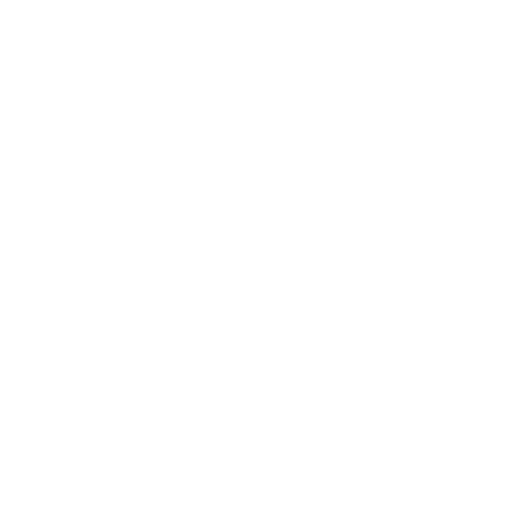
t = 0.00 s
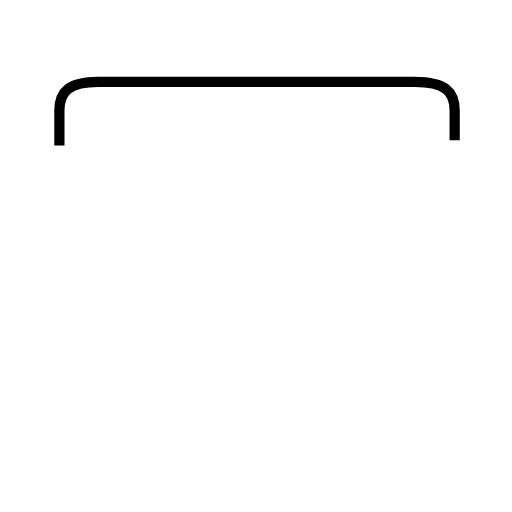
t = 1.45 s
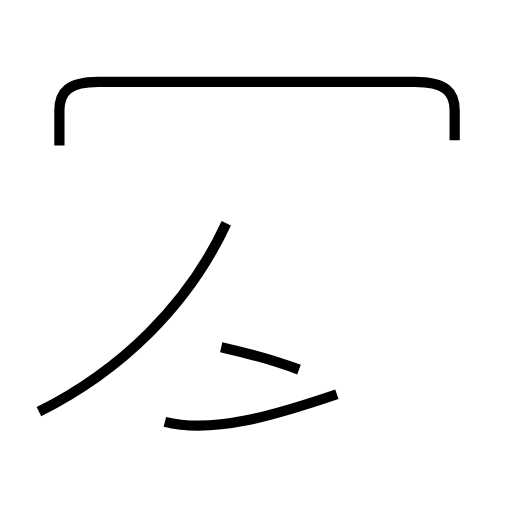
t = 2.99 s
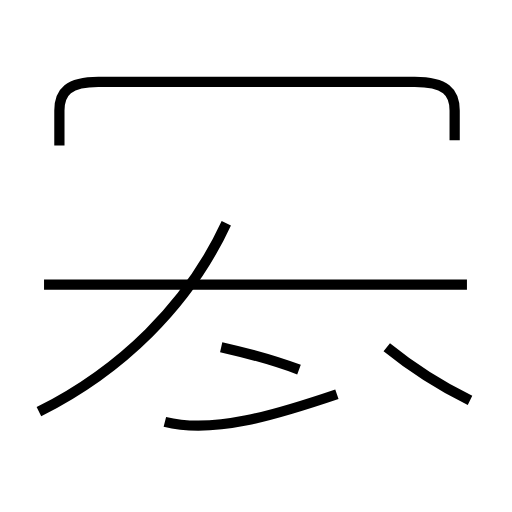
t = 4.52 s
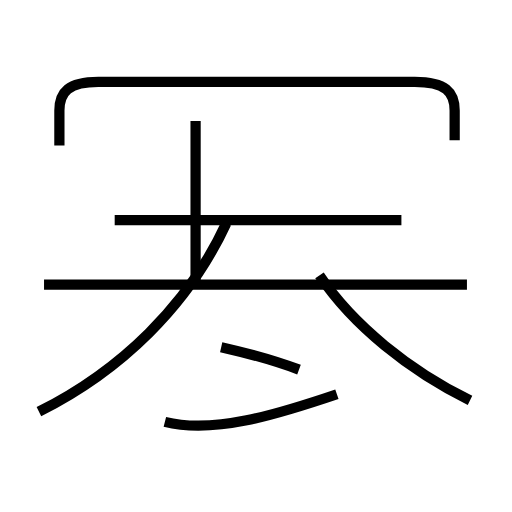
t = 6.13 s
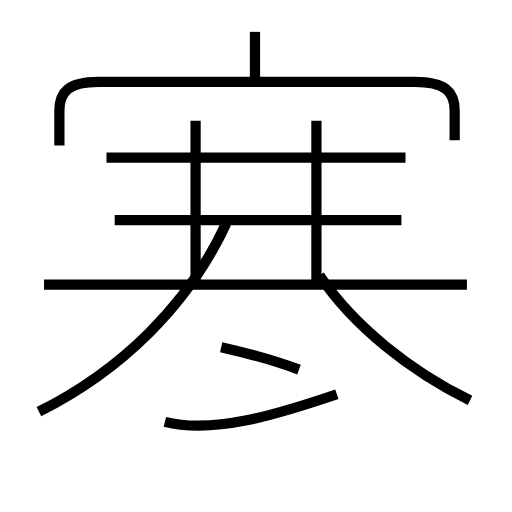
t = 7.63 s

The animated SVG that drew these frames (rendered in a browser with its animation timeline set to each time). Animation: 11 SMIL elements (animate=11); one cycle of 7.63 s.

<?xml version='1.0' encoding='utf-8'?>
<svg viewBox="0.0 -6.0 50.0 50.0" version="1.1" xmlns="http://www.w3.org/2000/svg"><rect x="-1000" y="-1000" width="2000" height="2000" stroke="white" fill="white" /><g style="fill:none;stroke:#000000;stroke-width:1"><path d="M 44.4 -30.3 L 44.4 -33.2 C 44.4 -35.0 43.5 -36.0 40.5 -36.0 L 9.6 -36.0 C 6.7 -36.0 5.8 -35.0 5.8 -33.2 L 5.8 -29.8 " transform="translate(0.0 38.0)" stroke-dasharray="48.17188385035465" stroke-dashoffset="48.17188385035465"><animate attributeName="stroke-dashoffset" from="48.17188385035465" to="0" dur="1.4451565155106394s" begin="0s" fill="freeze" /></path><path d="M 3.8 -3.8 C 11.8 -7.8 18.4 -14.2 22.1 -22.2 " transform="translate(0.0 38.0)" stroke-dasharray="26.446809539805553" stroke-dashoffset="26.446809539805553"><animate attributeName="stroke-dashoffset" from="26.446809539805553" to="0" dur="0.7934042861941666s" begin="1.4451565155106394s" fill="freeze" /></path><path d="M 16.1 -2.8 C 20.9 -1.6 27.0 -3.5 32.9 -5.5 " transform="translate(0.0 38.0)" stroke-dasharray="17.23418112789217" stroke-dashoffset="17.23418112789217"><animate attributeName="stroke-dashoffset" from="17.23418112789217" to="0" dur="0.5170254338367651s" begin="2.238560801704806s" fill="freeze" /></path><path d="M 29.2 -7.9 C 26.8 -8.8 23.8 -9.6 21.6 -10.1 " transform="translate(0.0 38.0)" stroke-dasharray="7.917409404394414" stroke-dashoffset="7.917409404394414"><animate attributeName="stroke-dashoffset" from="7.917409404394414" to="0" dur="0.2375222821318324s" begin="2.7555862355415712s" fill="freeze" /></path><path d="M 45.6 -16.2 L 4.3 -16.2 " transform="translate(0.0 38.0)" stroke-dasharray="41.300000000000004" stroke-dashoffset="41.300000000000004"><animate attributeName="stroke-dashoffset" from="41.300000000000004" to="0" dur="1.239s" begin="2.9931085176734036s" fill="freeze" /></path><path d="M 45.9 -4.9 C 40.0 -7.8 34.5 -12.2 31.2 -17.1 " transform="translate(0.0 38.0)" stroke-dasharray="19.307434238308158" stroke-dashoffset="19.307434238308158"><animate attributeName="stroke-dashoffset" from="19.307434238308158" to="0" dur="0.5792230271492447s" begin="4.232108517673404s" fill="freeze" /></path><path d="M 39.2 -22.5 L 11.2 -22.5 " transform="translate(0.0 38.0)" stroke-dasharray="28.000000000000004" stroke-dashoffset="28.000000000000004"><animate attributeName="stroke-dashoffset" from="28.000000000000004" to="0" dur="0.8400000000000001s" begin="4.811331544822648s" fill="freeze" /></path><path d="M 19.1 -16.2 L 19.1 -32.2 " transform="translate(0.0 38.0)" stroke-dasharray="16.000000000000004" stroke-dashoffset="16.000000000000004"><animate attributeName="stroke-dashoffset" from="16.000000000000004" to="0" dur="0.4800000000000001s" begin="5.651331544822648s" fill="freeze" /></path><path d="M 39.6 -28.6 L 10.4 -28.6 " transform="translate(0.0 38.0)" stroke-dasharray="29.200000000000003" stroke-dashoffset="29.200000000000003"><animate attributeName="stroke-dashoffset" from="29.200000000000003" to="0" dur="0.876s" begin="6.131331544822649s" fill="freeze" /></path><path d="M 30.9 -16.2 L 30.9 -32.2 " transform="translate(0.0 38.0)" stroke-dasharray="16.000000000000004" stroke-dashoffset="16.000000000000004"><animate attributeName="stroke-dashoffset" from="16.000000000000004" to="0" dur="0.4800000000000001s" begin="7.007331544822649s" fill="freeze" /></path><path d="M 24.9 -36.2 L 24.9 -40.9" transform="translate(0.0 38.0)" stroke-dasharray="4.699999999999996" stroke-dashoffset="4.699999999999996"><animate attributeName="stroke-dashoffset" from="4.699999999999996" to="0" dur="0.14099999999999988s" begin="7.487331544822649s" fill="freeze" /></path></g></svg>
